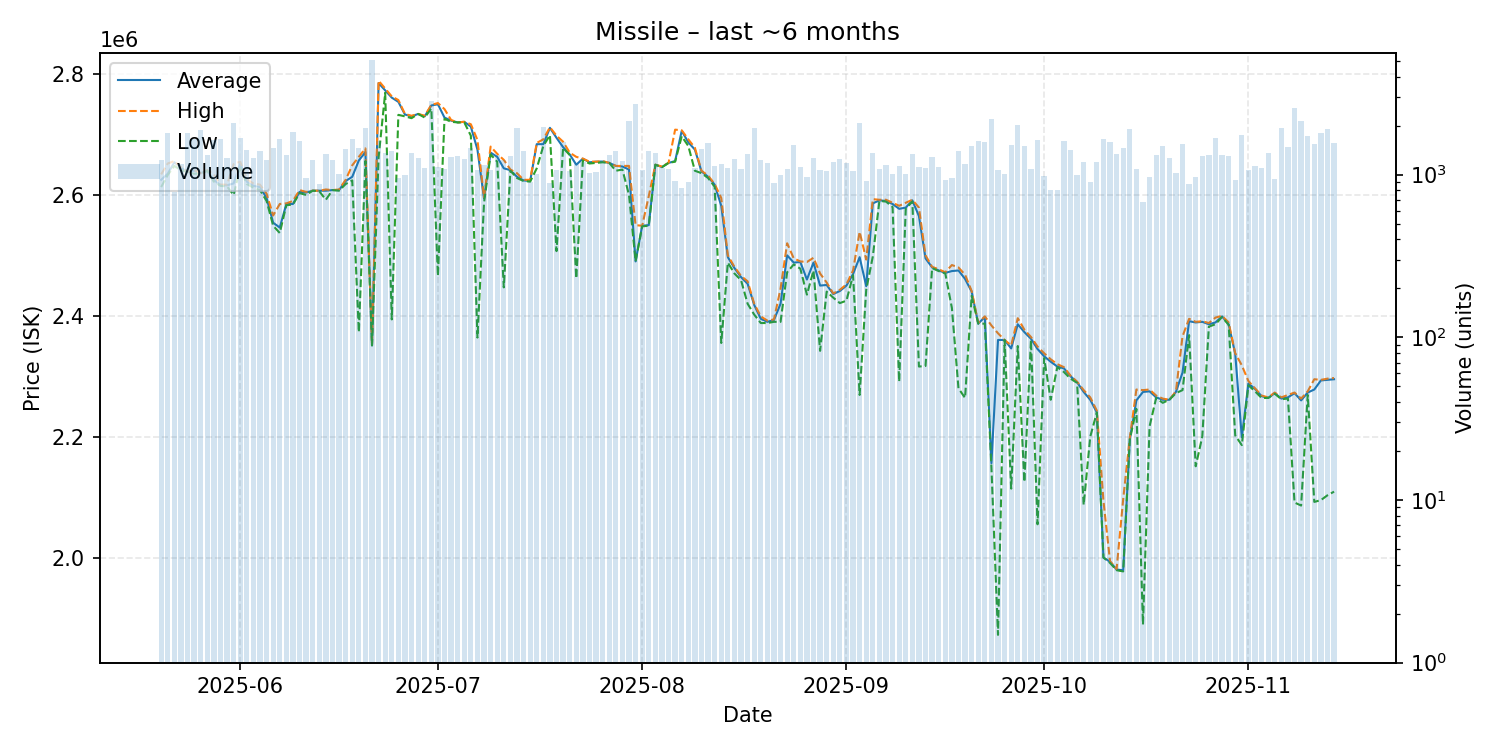

Source data for this figure (header and first rows):
date, average, highest, lowest, order_count, volume
2025-05-20, 2625000, 2634000, 2613000, 585, 1233
2025-05-21, 2635000, 2652000, 2633000, 529, 1800
2025-05-22, 2654000, 2656000, 2648000, 483, 784
2025-05-23, 2645000, 2646000, 2641000, 490, 1156
2025-05-24, 2638000, 2638000, 2638000, 708, 1815
2025-05-25, 2640000, 2641000, 2635000, 728, 1666
2025-05-26, 2636000, 2636000, 2635000, 726, 1876
2025-05-27, 2640000, 2641000, 2640000, 610, 1322
2025-05-28, 2625000, 2634000, 2622000, 771, 1629
2025-05-29, 2616000, 2617000, 2615000, 698, 1662
2025-05-30, 2616000, 2617000, 2614000, 732, 1263
2025-05-31, 2619000, 2651000, 2600000, 787, 2089
2025-06-01, 2652000, 2655000, 2645000, 832, 1676
2025-06-02, 2622000, 2626000, 2618000, 685, 1415
2025-06-03, 2615000, 2619000, 2612000, 647, 1262
2025-06-04, 2613000, 2617000, 2608000, 640, 1394
2025-06-05, 2595000, 2602000, 2590000, 633, 1238
2025-06-06, 2554000, 2566000, 2549000, 681, 1450
2025-06-07, 2546000, 2585000, 2537000, 671, 1649
2025-06-08, 2585000, 2586000, 2583000, 659, 1330
2025-06-09, 2585000, 2590000, 2584000, 667, 1842
2025-06-10, 2605000, 2608000, 2603000, 570, 1601
2025-06-11, 2604000, 2605000, 2600000, 516, 953
2025-06-12, 2607000, 2607000, 2607000, 537, 1228
2025-06-13, 2607000, 2607000, 2606000, 537, 881
2025-06-14, 2607000, 2609000, 2592000, 635, 1349
2025-06-15, 2608000, 2608000, 2608000, 573, 1223
2025-06-16, 2608000, 2609000, 2607000, 486, 1006
2025-06-17, 2623000, 2625000, 2618000, 625, 1445
2025-06-18, 2630000, 2649000, 2624000, 543, 1659
2025-06-19, 2657000, 2663000, 2373000, 561, 1466
2025-06-20, 2671000, 2677000, 2656000, 539, 1935
2025-06-21, 2351000, 2351000, 2351000, 718, 5064
2025-06-22, 2785000, 2789000, 2662000, 725, 1606
2025-06-23, 2773000, 2776000, 2769000, 615, 1357
2025-06-24, 2761000, 2763000, 2394000, 614, 1390
2025-06-25, 2754000, 2757000, 2732500, 527, 956
2025-06-26, 2733000, 2734000, 2730000, 554, 993
2025-06-27, 2730000, 2731000, 2727000, 596, 1351
2025-06-28, 2734000, 2734000, 2734000, 581, 1268
2025-06-29, 2730000, 2731000, 2728000, 562, 1103
2025-06-30, 2748000, 2749000, 2743000, 583, 2832
2025-07-01, 2750000, 2752000, 2466000, 567, 1121
2025-07-02, 2728000, 2742000, 2726000, 497, 1085
2025-07-03, 2723000, 2724000, 2721000, 532, 1280
2025-07-04, 2720000, 2720000, 2720000, 502, 1300
2025-07-05, 2721000, 2721000, 2720000, 555, 1247
2025-07-06, 2713000, 2717000, 2698000, 633, 1466
2025-07-07, 2675000, 2691000, 2364000, 511, 1068
2025-07-08, 2594000, 2596000, 2587000, 522, 1148
2025-07-09, 2670000, 2680000, 2667000, 495, 1067
2025-07-10, 2663000, 2668000, 2655000, 499, 1326
2025-07-11, 2644000, 2658000, 2447000, 497, 1237
2025-07-12, 2641000, 2642000, 2640000, 549, 1297
2025-07-13, 2630000, 2636000, 2628000, 635, 1934
2025-07-14, 2624000, 2625000, 2623000, 509, 1392
2025-07-15, 2623000, 2625000, 2622000, 477, 903
2025-07-16, 2684000, 2686000, 2644000, 446, 1005
2025-07-17, 2684000, 2692000, 2681000, 473, 1958
2025-07-18, 2711000, 2712000, 2699000, 402, 890
... 119 more rows
